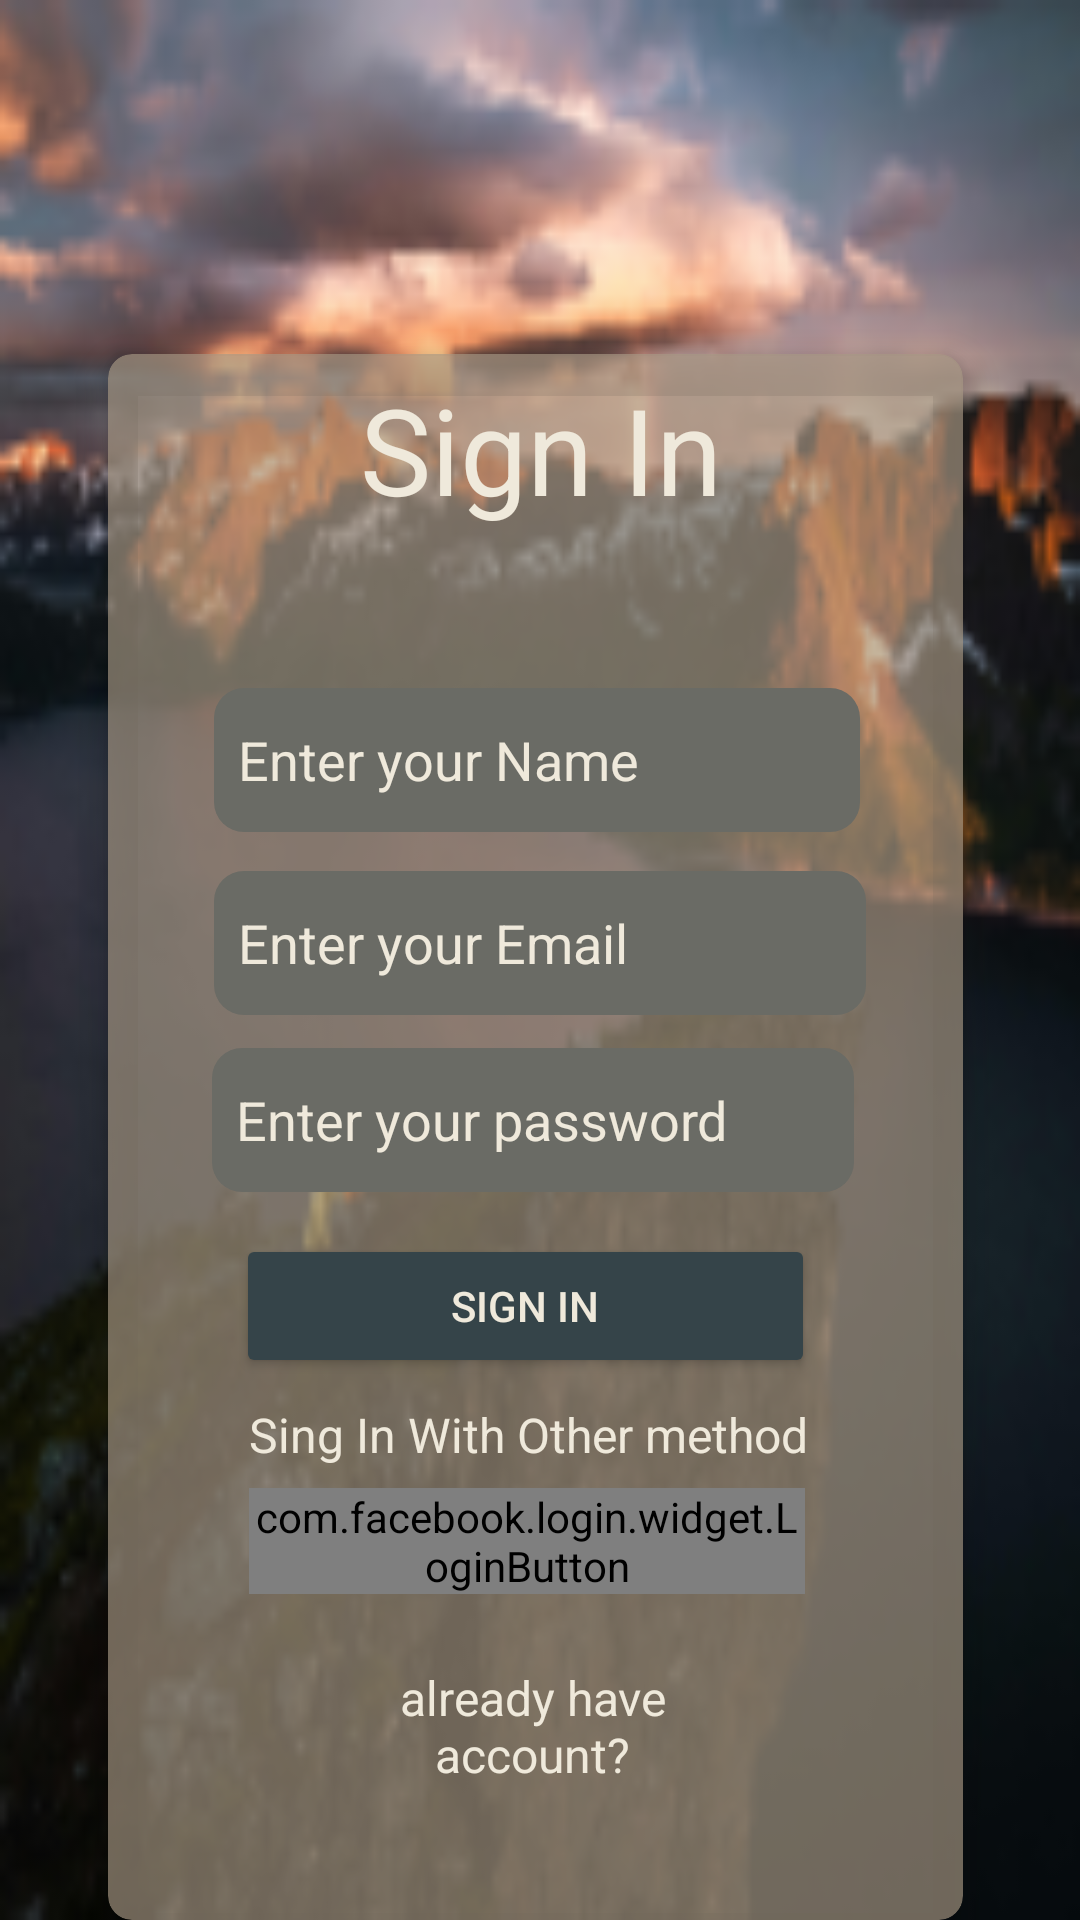

Reconstruct the res/layout file that produces this screen, plus the resources it refers to.
<!-- AndroidManifest.xml: application theme Theme.Kotobi -->
<!-- res/layout/activity_sign_in.xml -->
<RelativeLayout xmlns:android="http://schemas.android.com/apk/res/android"
    xmlns:app="http://schemas.android.com/apk/res-auto"
    xmlns:tools="http://schemas.android.com/tools"
    android:id="@+id/main"
    android:layout_width="match_parent"
    android:layout_height="match_parent"
    android:background="@mipmap/signin_back"
    android:textAlignment="center"
    tools:context=".SignInActivity">

    <androidx.cardview.widget.CardView
        android:layout_width="wrap_content"
        android:layout_height="544dp"
        android:layout_alignParentStart="true"
        android:layout_alignParentTop="true"
        android:layout_alignParentEnd="true"
        android:layout_marginStart="36dp"
        android:layout_marginLeft="8dp"
        android:layout_marginTop="118dp"
        android:layout_marginEnd="39dp"
        android:layout_marginRight="8dp"
        app:cardBackgroundColor="@color/opacity"
        app:cardCornerRadius="8dp"
        app:cardElevation="7dp">

        <RelativeLayout
            android:layout_width="match_parent"
            android:layout_height="match_parent">

            <TextView
                android:id="@+id/textView2"
                android:layout_width="221dp"
                android:layout_height="wrap_content"
                android:layout_alignParentStart="true"
                android:layout_alignParentTop="true"
                android:layout_alignParentEnd="true"
                android:layout_marginStart="60dp"
                android:layout_marginTop="5dp"
                android:layout_marginEnd="56dp"
                android:text="@string/Sign"
                android:textAlignment="center"
                android:textColor="@color/baj1"
                android:textSize="40sp" />

            <EditText
                android:id="@+id/editEmail"
                android:layout_width="350dp"
                android:layout_height="48dp"
                android:layout_below="@+id/textView2"
                android:layout_alignStart="@+id/textView2"
                android:layout_alignEnd="@+id/textView2"
                android:layout_marginStart="-25dp"
                android:layout_marginTop="114dp"
                android:layout_marginEnd="-24dp"
                android:background="@drawable/roundedborder"
                android:hint="@string/Email"
                android:importantForAutofill="no"
                android:inputType="textEmailAddress"
                android:paddingStart="8dp"
                android:textColor="@color/baj1"
                android:textColorHint="@color/baj1"
                tools:ignore="RtlSymmetry" />

            <EditText
                android:id="@+id/editTextPassword"
                android:layout_width="270dp"
                android:layout_height="48dp"
                android:layout_below="@+id/editEmail"
                android:layout_alignStart="@+id/editEmail"
                android:layout_alignEnd="@+id/editEmail"
                android:layout_marginStart="-1dp"
                android:layout_marginTop="11dp"
                android:layout_marginEnd="4dp"
                android:background="@drawable/roundedborder"
                android:hint="@string/password"
                android:importantForAutofill="no"
                android:inputType="textPassword"
                android:paddingStart="8dp"
                android:textColor="@color/baj1"
                android:textColorHint="@color/baj1"
                tools:ignore="RtlSymmetry" />

            <EditText
                android:id="@+id/editName"
                android:layout_width="270dp"
                android:layout_height="48dp"
                android:layout_below="@+id/textView2"
                android:layout_alignStart="@+id/editEmail"
                android:layout_alignEnd="@+id/editEmail"
                android:layout_marginStart="0dp"
                android:layout_marginTop="53dp"
                android:layout_marginEnd="2dp"
                android:background="@drawable/roundedborder"
                android:hint="@string/name"
                android:importantForAutofill="no"
                android:inputType="text"
                android:paddingStart="8dp"
                android:textColor="@color/baj1"
                android:textColorHint="@color/baj1"
                tools:ignore="RtlSymmetry" />

            <Button
                android:id="@+id/buttonSign"
                android:layout_width="250dp"
                android:layout_height="wrap_content"
                android:layout_below="@+id/editTextPassword"
                android:layout_alignStart="@+id/editTextPassword"
                android:layout_alignEnd="@+id/editTextPassword"
                android:layout_marginStart="8dp"
                android:layout_marginTop="14dp"
                android:layout_marginEnd="13dp"
                android:backgroundTint="@color/baj4"
                android:text="@string/Sign"
                android:textColor="@color/baj1" />

            <TextView
                android:id="@+id/textView3"
                android:layout_width="295dp"
                android:layout_height="wrap_content"
                android:layout_below="@+id/buttonSign"
                android:layout_alignStart="@+id/buttonSign"
                android:layout_alignEnd="@+id/buttonSign"
                android:layout_marginStart="-24dp"
                android:layout_marginTop="8dp"
                android:layout_marginEnd="-26dp"
                android:text="@string/sing_iother_method"
                android:textColor="@color/baj1"
                android:textAlignment="center"
                android:textSize="16sp" />

            <ImageView
                android:id="@+id/imageGoogle"
                android:layout_width="90dp"
                android:layout_height="wrap_content"
                android:layout_below="@+id/textView3"
                android:layout_alignStart="@+id/textView3"
                android:layout_alignEnd="@+id/textView3"
                android:layout_marginStart="8dp"
                android:layout_marginTop="50dp"
                android:layout_marginEnd="197dp"
                android:contentDescription="@string/image"
                app:srcCompat="@drawable/common_google_signin_btn_icon_dark" />

            <com.facebook.login.widget.LoginButton
                android:id="@+id/login_button"
                android:layout_width="wrap_content"
                android:layout_height="wrap_content"
                android:layout_below="@+id/textView3"
                android:layout_alignStart="@+id/textView3"
                android:layout_alignEnd="@+id/textView3"
                android:layout_gravity="center_horizontal"
                android:layout_marginStart="28dp"
                android:layout_marginTop="7dp"
                android:layout_marginEnd="29dp" />

            <TextView
                android:id="@+id/already"
                android:layout_width="178dp"
                android:layout_height="23dp"
                android:layout_below="@+id/imageGoogle"
                android:layout_alignParentStart="true"
                android:layout_alignParentEnd="true"
                android:layout_alignParentBottom="true"
                android:layout_marginStart="78dp"
                android:layout_marginTop="13dp"
                android:layout_marginEnd="80dp"
                android:layout_marginBottom="28dp"
                android:paddingTop="3dp"
                android:text="@string/already_have_account"
                android:textAlignment="center"
                android:textColor="@color/baj1"
                android:textSize="16sp" />

        </RelativeLayout>


    </androidx.cardview.widget.CardView>

</RelativeLayout>
<!-- resources referenced by this layout -->
<resources>
  <color name="baj1">#EFE9DB</color>
  <color name="baj4">#354449</color>
  <color name="opacity">#A7A89985</color>
  <!-- drawable roundedborder (drawable) -->
  <?xml version="1.0" encoding="utf-8"?>
  <shape xmlns:android="http://schemas.android.com/apk/res/android"
          android:shape="rectangle">
          <corners android:radius="10dp" />
          <solid android:color="@color/baj3" />
  
  
  </shape>
  <!-- mipmap signin_back: png bitmap (mipmap-xhdpi, 58536 bytes) -->
  <string name="Email">Enter your Email</string>
  <string name="Sign">Sign In</string>
  <string name="already_have_account">already have account?</string>
  <string name="image">image</string>
  <string name="name">Enter your Name</string>
  <string name="password">Enter your password</string>
  <string name="sing_iother_method">Sing In With Other method</string>
  <style name="Theme.Kotobi" parent="Base.Theme.Kotobi" />
  <color name="baj3">#6A6B65</color>
  <style name="Base.Theme.Kotobi" parent="Theme.Material3.DayNight.NoActionBar">
          
          
      </style>
</resources>
